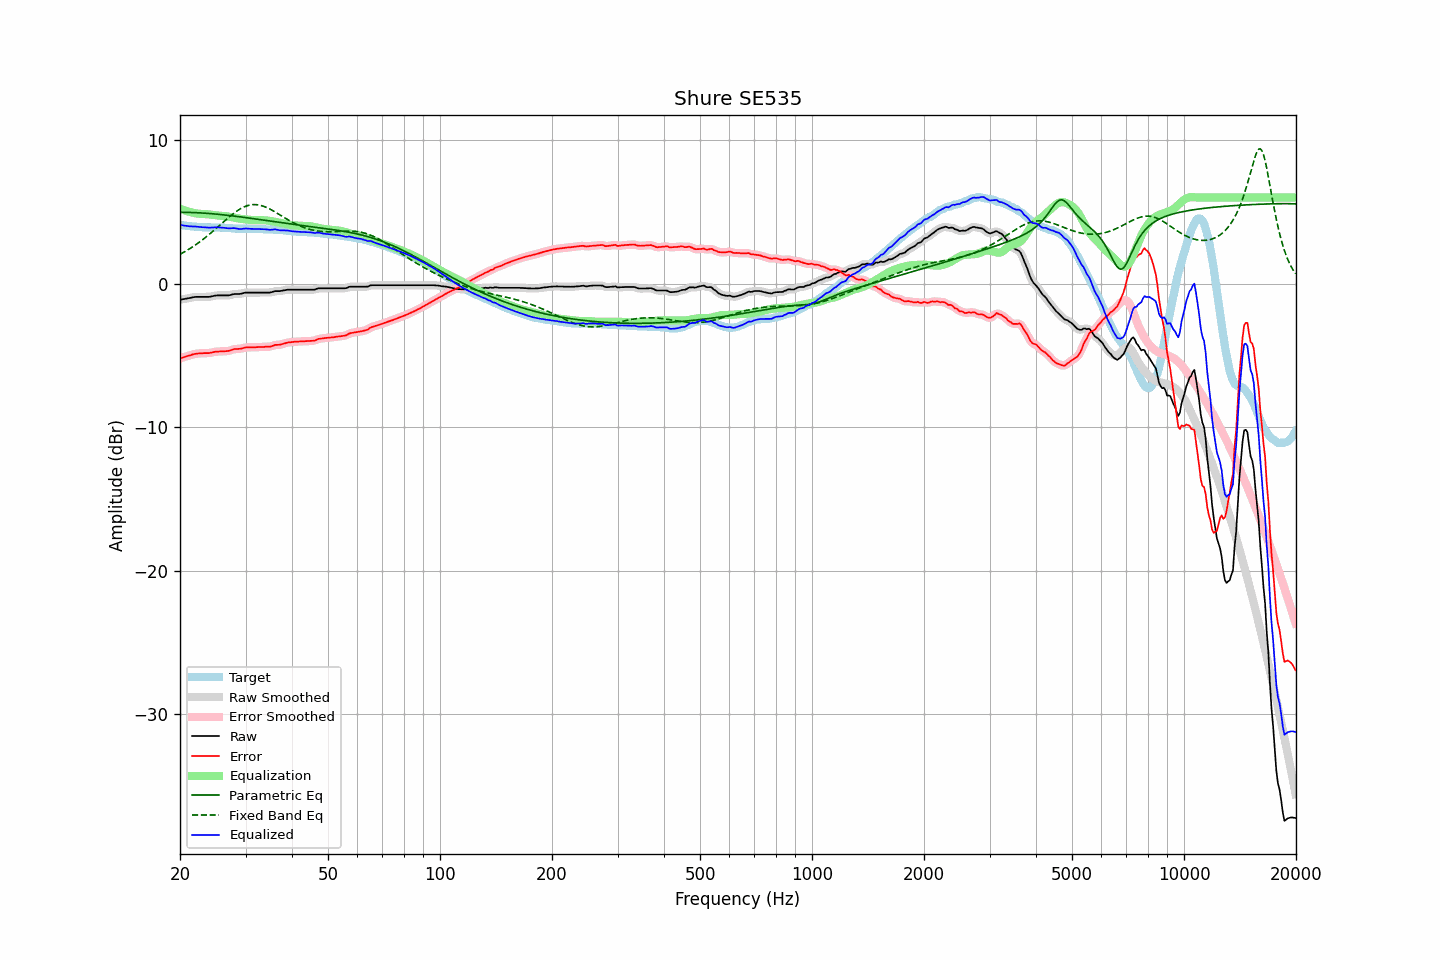

The file beside this chart, header and first rows:
frequency, raw, error, smoothed, error_smoothed, equalization, parametric_eq, fixed_band_eq, equalized_raw, equalized_smoothed, target
20.00, -1.12, -5.21, -1.12, -5.21, 5.22, 4.97, 2.04, 4.10, 4.10, 4.08
20.20, -1.10, -5.18, -1.10, -5.18, 5.18, 4.97, 2.10, 4.07, 4.07, 4.07
20.40, -1.08, -5.14, -1.08, -5.14, 5.14, 4.97, 2.16, 4.05, 4.05, 4.05
20.61, -1.07, -5.11, -1.06, -5.11, 5.10, 4.97, 2.23, 4.03, 4.03, 4.04
20.81, -1.04, -5.07, -1.04, -5.07, 5.06, 4.96, 2.29, 4.02, 4.02, 4.02
21.02, -1.02, -5.04, -1.03, -5.04, 5.03, 4.96, 2.36, 4.00, 4.00, 4.01
21.23, -1.00, -5.01, -1.00, -5.00, 5.00, 4.96, 2.43, 3.99, 3.99, 4.00
21.44, -0.98, -4.98, -0.98, -4.97, 4.97, 4.96, 2.50, 3.98, 3.99, 3.99
21.66, -0.96, -4.93, -0.96, -4.93, 4.94, 4.95, 2.57, 3.98, 3.98, 3.97
21.87, -0.93, -4.91, -0.94, -4.91, 4.91, 4.95, 2.65, 3.98, 3.98, 3.97
22.09, -0.92, -4.89, -0.93, -4.89, 4.89, 4.94, 2.72, 3.97, 3.97, 3.96
22.31, -0.92, -4.87, -0.92, -4.87, 4.88, 4.94, 2.80, 3.95, 3.95, 3.95
22.54, -0.92, -4.86, -0.92, -4.86, 4.86, 4.93, 2.88, 3.94, 3.94, 3.94
22.76, -0.92, -4.85, -0.92, -4.86, 4.86, 4.92, 2.97, 3.93, 3.93, 3.93
22.99, -0.92, -4.85, -0.92, -4.85, 4.85, 4.92, 3.05, 3.93, 3.93, 3.93
23.22, -0.92, -4.84, -0.92, -4.85, 4.85, 4.91, 3.14, 3.92, 3.92, 3.92
23.45, -0.92, -4.84, -0.93, -4.84, 4.84, 4.90, 3.23, 3.92, 3.92, 3.92
23.69, -0.92, -4.84, -0.93, -4.84, 4.83, 4.89, 3.32, 3.91, 3.91, 3.92
23.92, -0.92, -4.84, -0.92, -4.84, 4.82, 4.88, 3.41, 3.90, 3.90, 3.92
24.16, -0.90, -4.82, -0.90, -4.82, 4.81, 4.88, 3.50, 3.90, 3.90, 3.92
24.40, -0.88, -4.80, -0.88, -4.80, 4.79, 4.87, 3.60, 3.91, 3.91, 3.91
24.65, -0.85, -4.77, -0.86, -4.77, 4.78, 4.86, 3.70, 3.92, 3.92, 3.91
24.89, -0.83, -4.75, -0.84, -4.75, 4.76, 4.85, 3.80, 3.93, 3.93, 3.91
25.14, -0.82, -4.74, -0.83, -4.74, 4.75, 4.84, 3.89, 3.92, 3.92, 3.91
25.39, -0.82, -4.74, -0.82, -4.73, 4.74, 4.82, 3.99, 3.91, 3.92, 3.91
25.65, -0.82, -4.73, -0.82, -4.73, 4.73, 4.81, 4.09, 3.91, 3.91, 3.90
25.91, -0.82, -4.72, -0.82, -4.72, 4.72, 4.80, 4.19, 3.90, 3.90, 3.90
26.16, -0.82, -4.71, -0.82, -4.72, 4.72, 4.79, 4.29, 3.89, 3.89, 3.89
26.43, -0.82, -4.71, -0.83, -4.71, 4.71, 4.78, 4.39, 3.88, 3.88, 3.89
26.69, -0.82, -4.70, -0.83, -4.70, 4.69, 4.77, 4.49, 3.87, 3.86, 3.88
26.96, -0.82, -4.69, -0.82, -4.69, 4.67, 4.75, 4.59, 3.85, 3.85, 3.87
27.23, -0.80, -4.67, -0.80, -4.66, 4.65, 4.74, 4.68, 3.85, 3.85, 3.87
27.50, -0.77, -4.63, -0.77, -4.63, 4.63, 4.73, 4.77, 3.86, 3.86, 3.85
27.77, -0.74, -4.59, -0.75, -4.59, 4.61, 4.71, 4.86, 3.87, 3.86, 3.84
28.05, -0.72, -4.56, -0.73, -4.57, 4.59, 4.70, 4.95, 3.86, 3.86, 3.83
28.33, -0.72, -4.56, -0.72, -4.55, 4.57, 4.68, 5.03, 3.84, 3.84, 3.83
28.62, -0.72, -4.55, -0.72, -4.55, 4.54, 4.67, 5.10, 3.82, 3.82, 3.83
28.90, -0.72, -4.54, -0.72, -4.54, 4.52, 4.66, 5.17, 3.80, 3.80, 3.82
29.19, -0.70, -4.53, -0.70, -4.53, 4.51, 4.64, 5.24, 3.80, 3.81, 3.83
29.48, -0.67, -4.50, -0.67, -4.50, 4.49, 4.63, 5.30, 3.82, 3.82, 3.82
29.78, -0.64, -4.47, -0.65, -4.47, 4.48, 4.61, 5.35, 3.84, 3.83, 3.82
30.08, -0.62, -4.45, -0.63, -4.45, 4.47, 4.60, 5.39, 3.84, 3.84, 3.82
30.38, -0.62, -4.44, -0.62, -4.44, 4.46, 4.58, 5.43, 3.83, 3.83, 3.82
30.68, -0.62, -4.44, -0.62, -4.44, 4.44, 4.57, 5.46, 3.82, 3.82, 3.82
30.99, -0.62, -4.44, -0.62, -4.44, 4.44, 4.55, 5.48, 3.81, 3.81, 3.82
31.30, -0.62, -4.44, -0.62, -4.44, 4.43, 4.53, 5.50, 3.81, 3.81, 3.81
31.61, -0.62, -4.44, -0.62, -4.44, 4.43, 4.52, 5.50, 3.81, 3.81, 3.81
31.93, -0.62, -4.44, -0.62, -4.43, 4.43, 4.50, 5.50, 3.80, 3.80, 3.81
32.24, -0.62, -4.42, -0.62, -4.43, 4.43, 4.49, 5.49, 3.80, 3.80, 3.80
32.57, -0.62, -4.42, -0.62, -4.42, 4.42, 4.47, 5.48, 3.80, 3.80, 3.80
32.89, -0.62, -4.42, -0.62, -4.42, 4.42, 4.45, 5.45, 3.80, 3.80, 3.79
33.22, -0.62, -4.42, -0.62, -4.42, 4.42, 4.44, 5.42, 3.79, 3.79, 3.79
33.55, -0.62, -4.41, -0.62, -4.41, 4.42, 4.42, 5.39, 3.79, 3.79, 3.79
33.89, -0.62, -4.40, -0.62, -4.40, 4.41, 4.41, 5.34, 3.78, 3.78, 3.78
34.23, -0.62, -4.40, -0.63, -4.40, 4.40, 4.39, 5.30, 3.77, 3.77, 3.77
34.57, -0.62, -4.40, -0.63, -4.40, 4.38, 4.37, 5.24, 3.76, 3.76, 3.77
34.92, -0.62, -4.39, -0.62, -4.39, 4.37, 4.36, 5.19, 3.74, 3.75, 3.77
35.27, -0.60, -4.36, -0.59, -4.36, 4.35, 4.34, 5.13, 3.75, 3.76, 3.77
35.62, -0.56, -4.33, -0.56, -4.32, 4.33, 4.33, 5.07, 3.77, 3.77, 3.76
35.97, -0.52, -4.27, -0.54, -4.29, 4.31, 4.31, 5.00, 3.79, 3.77, 3.75
... 635 more rows
